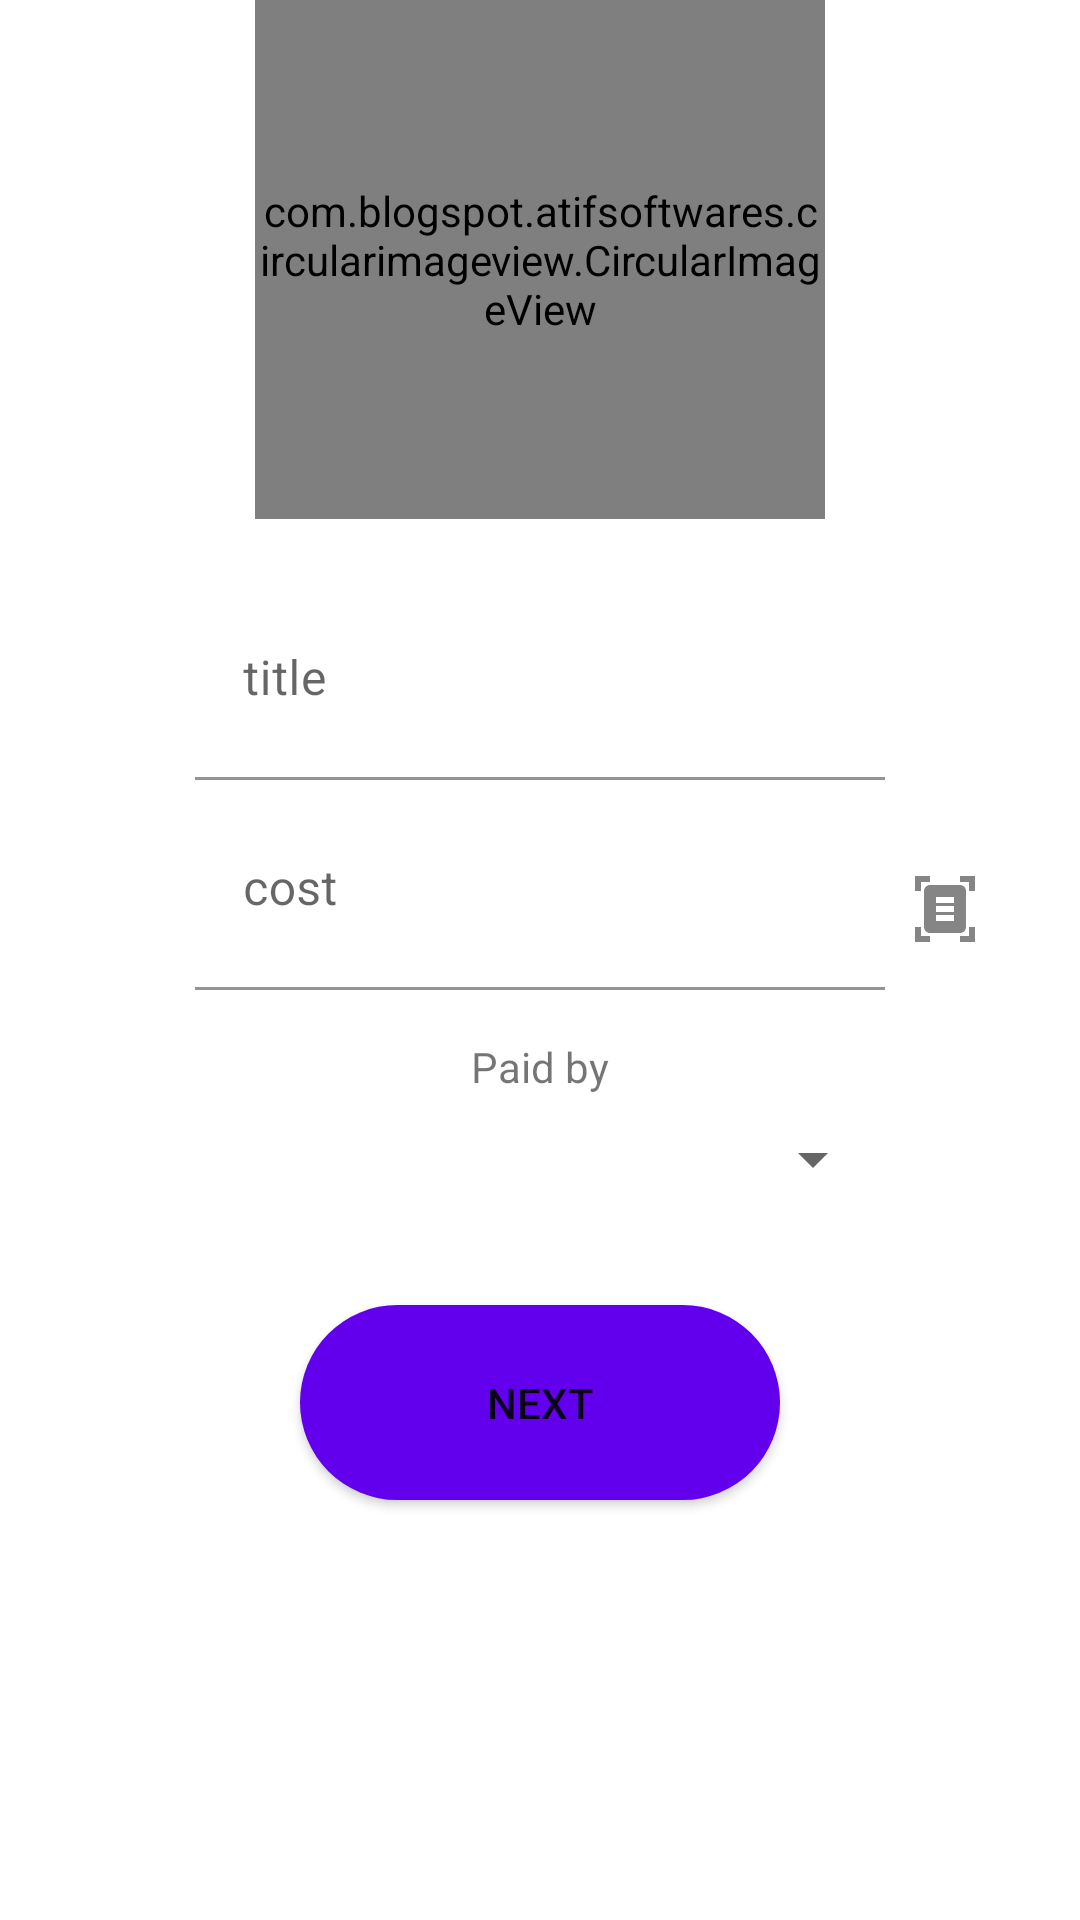

Layout XML and referenced resources for this Android screen:
<!-- AndroidManifest.xml: application theme Theme.BillsSplitter -->
<!-- res/layout/activity_bill_create.xml -->
<?xml version="1.0" encoding="utf-8"?>
<RelativeLayout xmlns:android="http://schemas.android.com/apk/res/android"
    xmlns:app="http://schemas.android.com/apk/res-auto"
    xmlns:tools="http://schemas.android.com/tools"
    android:layout_width="match_parent"
    android:layout_height="match_parent"
    tools:context=".BillCreateActivity">

    <TextView
        android:layout_width="match_parent"
        android:layout_height="wrap_content"
        android:textAlignment="center"
        android:text="Add an expense"
        android:layout_above="@+id/imgAdd"
        android:textSize="38sp"
        android:layout_marginBottom="30dp"
        android:textColor="#F9A826"
        android:fontFamily="@font/pottaoneregular"
        android:gravity="center_horizontal" />

    <com.blogspot.atifsoftwares.circularimageview.CircularImageView
        android:id="@+id/imgAdd"
        android:layout_width="170dp"
        android:layout_height="150dp"
        android:layout_above="@id/billTitleTIL"
        android:src="@drawable/addbill"
        android:layout_marginBottom="25dp"
        android:layout_centerHorizontal="true"
        />
    <com.blogspot.atifsoftwares.circularimageview.CircularImageView
        android:id="@+id/mPreviewIv"
        android:layout_width="190dp"
        android:layout_height="185dp"
        android:layout_above="@id/billTitleTIL"
        android:layout_marginBottom="20dp"
        android:layout_centerHorizontal="true"
        />


    <com.google.android.material.textfield.TextInputLayout
        android:layout_alignParentBottom="true"
        android:layout_centerHorizontal="true"
        android:layout_width="230dp"
        android:layout_height="67dp"
        android:layout_marginBottom="380dp"
        android:id="@+id/billTitleTIL">

        <EditText
            android:id="@+id/billTitleEt"
            android:inputType="text"
            android:hint="title"
            android:layout_height="67dp"
            android:layout_width="230dp"
            android:background="@color/white"
            />
    </com.google.android.material.textfield.TextInputLayout>
    <com.google.android.material.textfield.TextInputLayout
        android:layout_alignParentBottom="true"
        android:layout_centerHorizontal="true"
        android:layout_width="230dp"
        android:layout_height="67dp"
        android:layout_marginBottom="310dp"
        android:id="@+id/costTIL">

        <EditText
            android:id="@+id/costTitleEt"
            android:autoLink="all"
            android:hint="cost"
            android:inputType="numberDecimal"
            android:layout_height="wrap_content"
            android:minHeight="67dp"
            android:layout_width="230dp"
            android:background="@color/white"
            android:digits="0123456789.,"
            />
    </com.google.android.material.textfield.TextInputLayout>
    <ImageButton
        android:id="@+id/addImageImBtn"
        android:layout_width="40dp"
        android:layout_height="40dp"
        android:src="@drawable/ic_scan"
        android:layout_marginTop="20dp"
        android:background="@color/white"
        android:layout_toRightOf="@id/costTIL"
        android:layout_alignTop="@+id/costTIL"
        />

    <TextView
        android:layout_width="wrap_content"
        android:layout_height="wrap_content"
        android:layout_marginBottom="275dp"
        android:layout_alignParentBottom="true"
        android:layout_centerHorizontal="true"
        android:text="Paid by"
        />
    <Spinner
        android:layout_alignParentBottom="true"
        android:layout_centerHorizontal="true"
        android:layout_width="230dp"
        android:layout_height="67dp"
        android:layout_marginBottom="220dp"
        android:id="@+id/spinnerPaidBy">
    </Spinner>

    <Button
        android:id='@+id/addBillBtn'
        android:text="Next"
        android:layout_alignParentBottom="true"
        android:background="@drawable/mybutton"
        android:layout_centerHorizontal="true"
        android:layout_width="160dp"
        android:layout_height="65dp"
        android:layout_marginBottom="140dp" />

    <ImageView
        android:id="@+id/mPreviewIv2"
        android:layout_width="0dp"
        android:layout_height="0dp"
        android:layout_alignParentBottom="true"/>
</RelativeLayout>
<!-- resources referenced by this layout -->
<resources>
  <!-- drawable addbill: png bitmap (drawable-v24, 11260 bytes) -->
  <!-- drawable ic_scan: png bitmap (drawable-hdpi, 285 bytes) -->
  <!-- drawable mybutton (drawable-v24) -->
  <?xml version="1.0" encoding="utf-8"?>
  <shape xmlns:android="http://schemas.android.com/apk/res/android"
      android:shape="rectangle" android:padding="10dp">
      <corners android:radius="45dp"/>
      <solid android:color="@color/purple_500"/>
  
  </shape>
  <style name="Theme.BillsSplitter" parent="Theme.MaterialComponents.DayNight.DarkActionBar">
          
          <item name="colorPrimary">@color/purple_500</item>
          <item name="colorPrimaryVariant">@color/purple_500</item>
          <item name="colorOnPrimary">@color/white</item>
          
          <item name="colorSecondary">@color/teal_200</item>
          <item name="colorSecondaryVariant">@color/teal_700</item>
          <item name="colorOnSecondary">@color/black</item>
          
          <item name="android:statusBarColor" tools:targetApi="l">?attr/colorPrimaryVariant</item>
          
      </style>
  <!-- not gathered from this repository: default colours our renderer supplied (Android Studio template values) -->
  <color name="purple_500">#FF6200EE</color>
  <color name="teal_200">#FF03DAC5</color>
  <color name="teal_700">#FF018786</color>
  <color name="black">#FF000000</color>
  <color name="white">#FFFFFFFF</color>
</resources>
